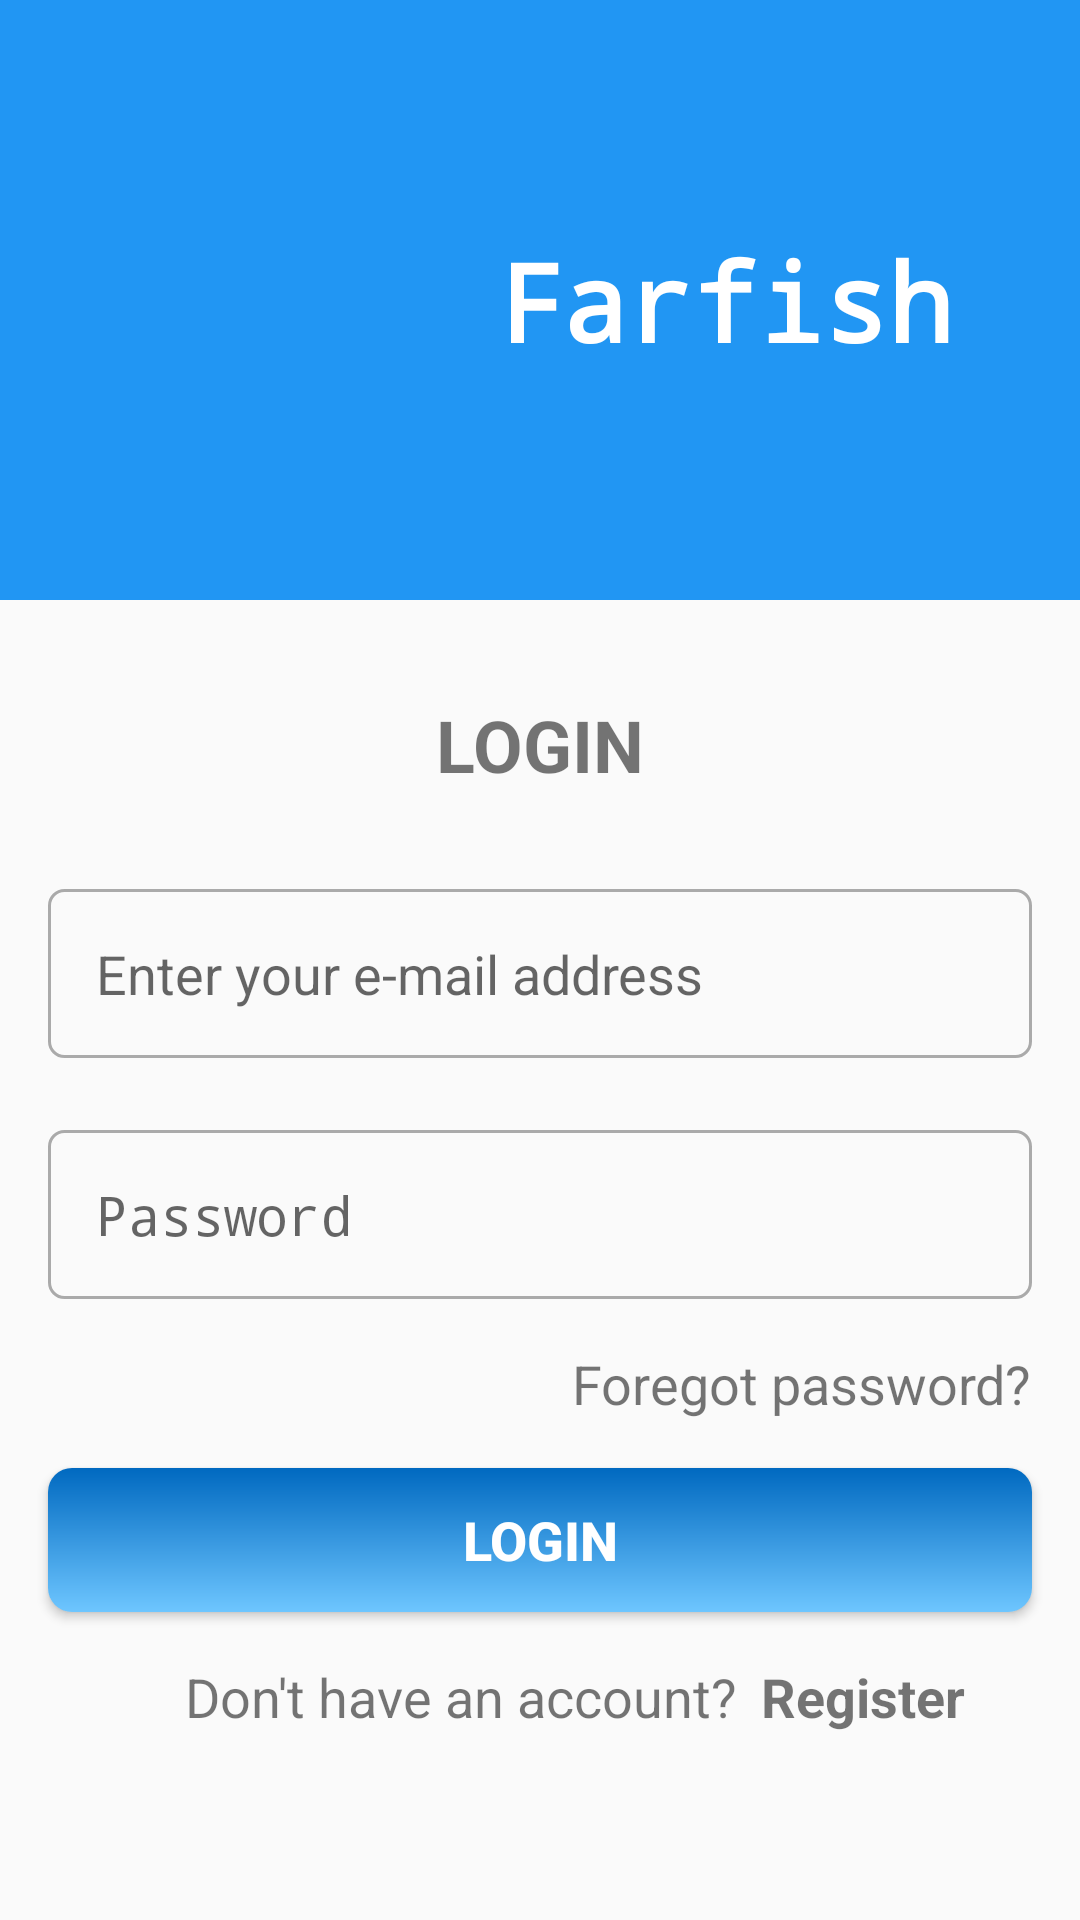

Produce the Android XML layout that renders to this screen, including the resource entries it uses.
<!-- AndroidManifest.xml: application theme AppTheme -->
<!-- res/layout/activity_sign_in.xml -->
<?xml version="1.0" encoding="utf-8"?>
<ScrollView xmlns:android="http://schemas.android.com/apk/res/android"
    xmlns:app="http://schemas.android.com/apk/res-auto"
    xmlns:tools="http://schemas.android.com/tools"
    android:id="@+id/root_constraint_layout_sign_in"
    android:layout_width="match_parent"
    android:layout_height="wrap_content"
    android:paddingBottom="8dp"
    tools:context=".Activities.SignInActivity">

    <androidx.constraintlayout.widget.ConstraintLayout
        android:layout_width="match_parent"
        android:layout_height="wrap_content">

        <View
            android:id="@+id/icon_container_view"
            android:layout_width="wrap_content"
            android:layout_height="200dp"
            android:background="@color/colorPrimary"
            app:layout_constraintEnd_toEndOf="parent"
            app:layout_constraintHorizontal_bias="1.0"
            app:layout_constraintStart_toStartOf="parent"
            app:layout_constraintTop_toTopOf="parent" />

        <TextView
            android:id="@+id/sign_in_text_view"
            android:layout_width="wrap_content"
            android:layout_height="wrap_content"
            android:layout_marginTop="32dp"
            android:text="@string/login"
            android:textSize="24sp"
            android:textStyle="bold"
            app:layout_constraintEnd_toEndOf="parent"
            app:layout_constraintStart_toStartOf="parent"
            app:layout_constraintTop_toBottomOf="@+id/icon_container_view" />

        <EditText
            android:id="@+id/editTextTextEmailAddress2"
            android:layout_width="0dp"
            android:layout_height="wrap_content"
            android:layout_marginStart="16dp"
            android:layout_marginTop="32dp"
            android:layout_marginEnd="16dp"
            android:autofillHints=""
            android:background="@drawable/edit_text_sign_in_background"
            android:ems="10"
            android:hint="@string/enter_email_address_hint"
            android:inputType="textEmailAddress"
            android:padding="16dp"
            app:layout_constraintEnd_toEndOf="parent"
            app:layout_constraintStart_toStartOf="parent"
            app:layout_constraintTop_toBottomOf="@+id/sign_in_text_view" />

        <EditText
            android:id="@+id/editTextTextPassword"
            android:layout_width="0dp"
            android:layout_height="wrap_content"
            android:layout_marginStart="16dp"
            android:layout_marginTop="24dp"
            android:layout_marginEnd="16dp"
            android:autofillHints=""
            android:background="@drawable/edit_text_sign_in_background"
            android:ems="10"
            android:hint="@string/password_sign_in"
            android:inputType="textPassword"
            android:padding="16dp"
            app:layout_constraintEnd_toEndOf="parent"
            app:layout_constraintStart_toStartOf="parent"
            app:layout_constraintTop_toBottomOf="@+id/editTextTextEmailAddress2" />

        <TextView
            android:id="@+id/forgot_password_sign_in"
            android:layout_width="wrap_content"
            android:layout_height="wrap_content"
            android:layout_marginTop="16dp"
            android:layout_marginEnd="16dp"
            android:text="@string/foregot_password"
            android:textSize="18sp"
            app:layout_constraintEnd_toEndOf="parent"
            app:layout_constraintTop_toBottomOf="@+id/editTextTextPassword" />

        <Button
            android:id="@+id/sign_in_button"
            android:layout_width="0dp"
            android:layout_height="wrap_content"
            android:layout_marginStart="16dp"
            android:layout_marginTop="16dp"
            android:layout_marginEnd="16dp"
            android:background="@drawable/login_button_background"
            android:text="@string/login"
            android:textColor="@color/colorTitle"
            android:textColorHint="@color/colorTitle"
            android:textSize="18sp"
            android:textStyle="bold"
            app:layout_constraintEnd_toEndOf="parent"
            app:layout_constraintStart_toStartOf="parent"
            app:layout_constraintTop_toBottomOf="@+id/forgot_password_sign_in" />

        <TextView
            android:id="@+id/textView4"
            android:layout_width="wrap_content"
            android:layout_height="wrap_content"
            android:layout_marginTop="16dp"
            android:text="@string/don_t_have_an_account"
            android:textSize="18sp"
            app:layout_constraintEnd_toEndOf="parent"
            app:layout_constraintHorizontal_bias="0.35"
            app:layout_constraintStart_toStartOf="parent"
            app:layout_constraintTop_toBottomOf="@+id/sign_in_button" />

        <TextView
            android:id="@+id/register_sign_in"
            android:layout_width="wrap_content"
            android:layout_height="wrap_content"
            android:layout_marginStart="8dp"
            android:text="@string/register"
            android:textSize="18sp"
            android:textStyle="bold"
            app:layout_constraintBottom_toBottomOf="@+id/textView4"
            app:layout_constraintStart_toEndOf="@+id/textView4"
            app:layout_constraintTop_toTopOf="@+id/textView4" />

        <ImageView
            android:id="@+id/farfish_sign_in_icon"
            android:layout_width="150dp"
            android:layout_height="150dp"
            android:contentDescription="@string/unique_logo_for_the_app"
            app:layout_constraintBottom_toBottomOf="@+id/icon_container_view"
            app:layout_constraintStart_toStartOf="parent"
            app:layout_constraintTop_toTopOf="@+id/icon_container_view"
            app:srcCompat="@drawable/farfish_sign_icon" />

        <TextView
            android:id="@+id/farfish_title"
            android:layout_width="wrap_content"
            android:layout_height="wrap_content"
            android:layout_marginStart="16dp"
            android:fontFamily="monospace"
            android:text="@string/farfish"
            android:textColor="@color/colorTitle"
            android:textSize="36sp"
            android:textStyle="bold"
            app:layout_constraintBottom_toBottomOf="@+id/farfish_sign_in_icon"
            app:layout_constraintStart_toEndOf="@+id/farfish_sign_in_icon"
            app:layout_constraintTop_toTopOf="@+id/farfish_sign_in_icon" />

    </androidx.constraintlayout.widget.ConstraintLayout>
</ScrollView>
<!-- resources referenced by this layout -->
<resources>
  <color name="colorPrimary">#2196f3</color>
  <color name="colorTitle">#fff</color>
  <!-- drawable edit_text_sign_in_background (drawable) -->
  <?xml version="1.0" encoding="utf-8"?>
  <shape xmlns:android="http://schemas.android.com/apk/res/android">
  
    <stroke android:width="1dp"
        android:color="@android:color/darker_gray"
        />
    <corners android:radius="5dp" />
  </shape>
  <!-- drawable farfish_sign_icon: png bitmap (drawable-nodpi, 146202 bytes) -->
  <!-- drawable login_button_background (drawable) -->
  <?xml version="1.0" encoding="utf-8"?>
  <shape xmlns:android="http://schemas.android.com/apk/res/android">
  
      <solid android:color="@color/sign_in_color"
          />
      <corners android:radius="8dp"/>
      <gradient android:angle="270"
          android:endColor="@color/primaryLightColor"
          android:startColor="@color/colorPrimaryDark"
          android:type="linear" />
  
      
  </shape>
  <string name="don_t_have_an_account">Don\'t have an account?</string>
  <string name="enter_email_address_hint">Enter your e-mail address</string>
  <string name="farfish">Farfish</string>
  <string name="foregot_password">Foregot password?</string>
  <string name="login">LOGIN</string>
  <string name="password_sign_in">Password</string>
  <string name="register">Register</string>
  <string name="unique_logo_for_the_app" translatable="false">unique logo for the app</string>
  <style name="AppTheme" parent="Theme.AppCompat.Light.DarkActionBar">
          
          <item name="colorPrimary">@color/colorPrimary</item>
          <item name="colorPrimaryDark">@color/colorPrimaryDark</item>
          <item name="colorAccent">@color/colorAccent</item>
      </style>
  <color name="sign_in_color">#2196F3</color>
  <color name="primaryLightColor">#6ec6ff</color>
  <color name="colorPrimaryDark">#0069c0</color>
  <color name="colorAccent">#ffde03</color>
</resources>
